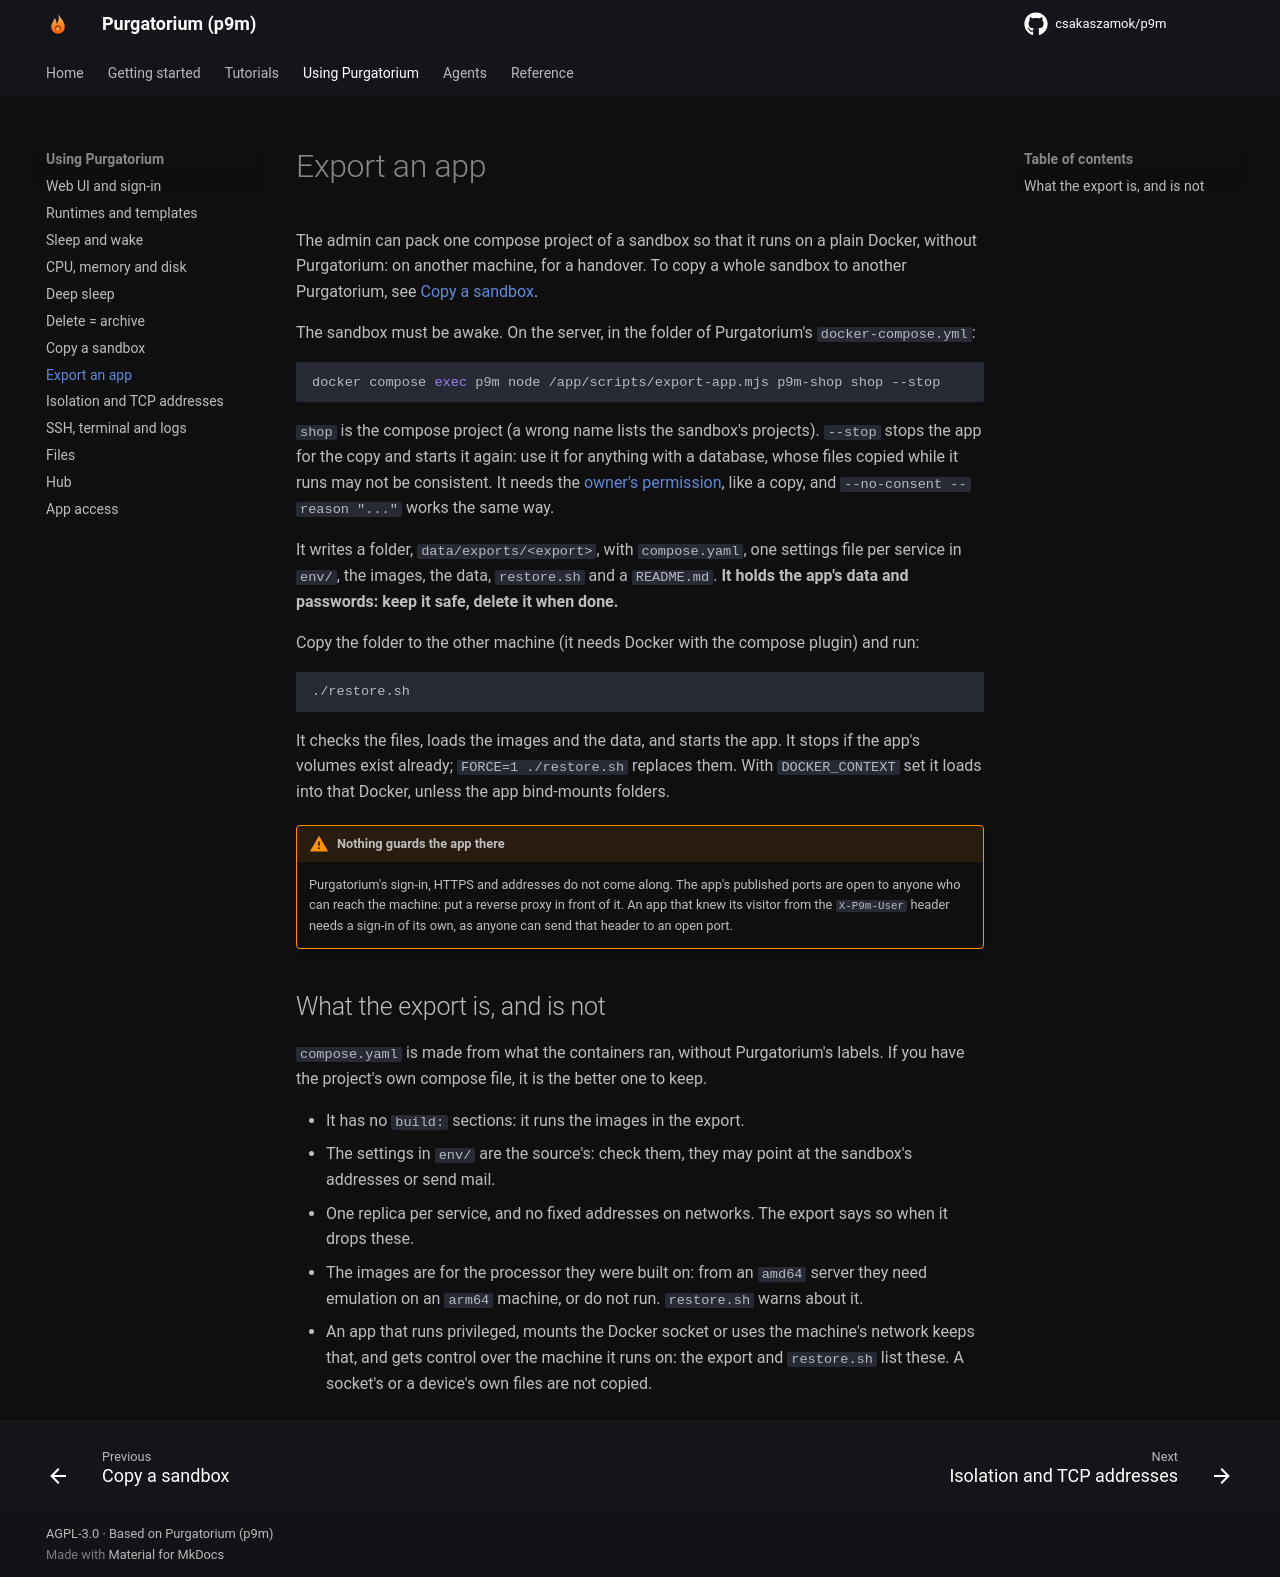

repository: csakaszamok/p9m · page: 0.19/export-app/index.html · generator: mkdocs

# Export an app

The admin can pack one compose project of a sandbox so that it runs on a plain Docker, without Purgatorium: on another machine, for a handover. To copy a whole sandbox to another Purgatorium, see [Copy a sandbox](copy-sandbox.md).

The sandbox must be awake. On the server, in the folder of Purgatorium's `docker-compose.yml`:

```bash
docker compose exec p9m node /app/scripts/export-app.mjs p9m-shop shop --stop
```

`shop` is the compose project (a wrong name lists the sandbox's projects). `--stop` stops the app for the copy and starts it again: use it for anything with a database, whose files copied while it runs may not be consistent. It needs the [owner's permission](copy-sandbox.md#the-owners-permission), like a copy, and `--no-consent --reason "..."` works the same way.

It writes a folder, `data/exports/<export>`, with `compose.yaml`, one settings file per service in `env/`, the images, the data, `restore.sh` and a `README.md`. **It holds the app's data and passwords: keep it safe, delete it when done.**

Copy the folder to the other machine (it needs Docker with the compose plugin) and run:

```bash
./restore.sh
```

It checks the files, loads the images and the data, and starts the app. It stops if the app's volumes exist already; `FORCE=1 ./restore.sh` replaces them. With `DOCKER_CONTEXT` set it loads into that Docker, unless the app bind-mounts folders.

!!! warning "Nothing guards the app there"
    Purgatorium's sign-in, HTTPS and addresses do not come along. The app's published ports are open to anyone who can reach the machine: put a reverse proxy in front of it. An app that knew its visitor from the `X-P9m-User` header needs a sign-in of its own, as anyone can send that header to an open port.

## What the export is, and is not

`compose.yaml` is made from what the containers ran, without Purgatorium's labels. If you have the project's own compose file, it is the better one to keep.

- It has no `build:` sections: it runs the images in the export.
- The settings in `env/` are the source's: check them, they may point at the sandbox's addresses or send mail.
- One replica per service, and no fixed addresses on networks. The export says so when it drops these.
- The images are for the processor they were built on: from an `amd64` server they need emulation on an `arm64` machine, or do not run. `restore.sh` warns about it.
- An app that runs privileged, mounts the Docker socket or uses the machine's network keeps that, and gets control over the machine it runs on: the export and `restore.sh` list these. A socket's or a device's own files are not copied.
